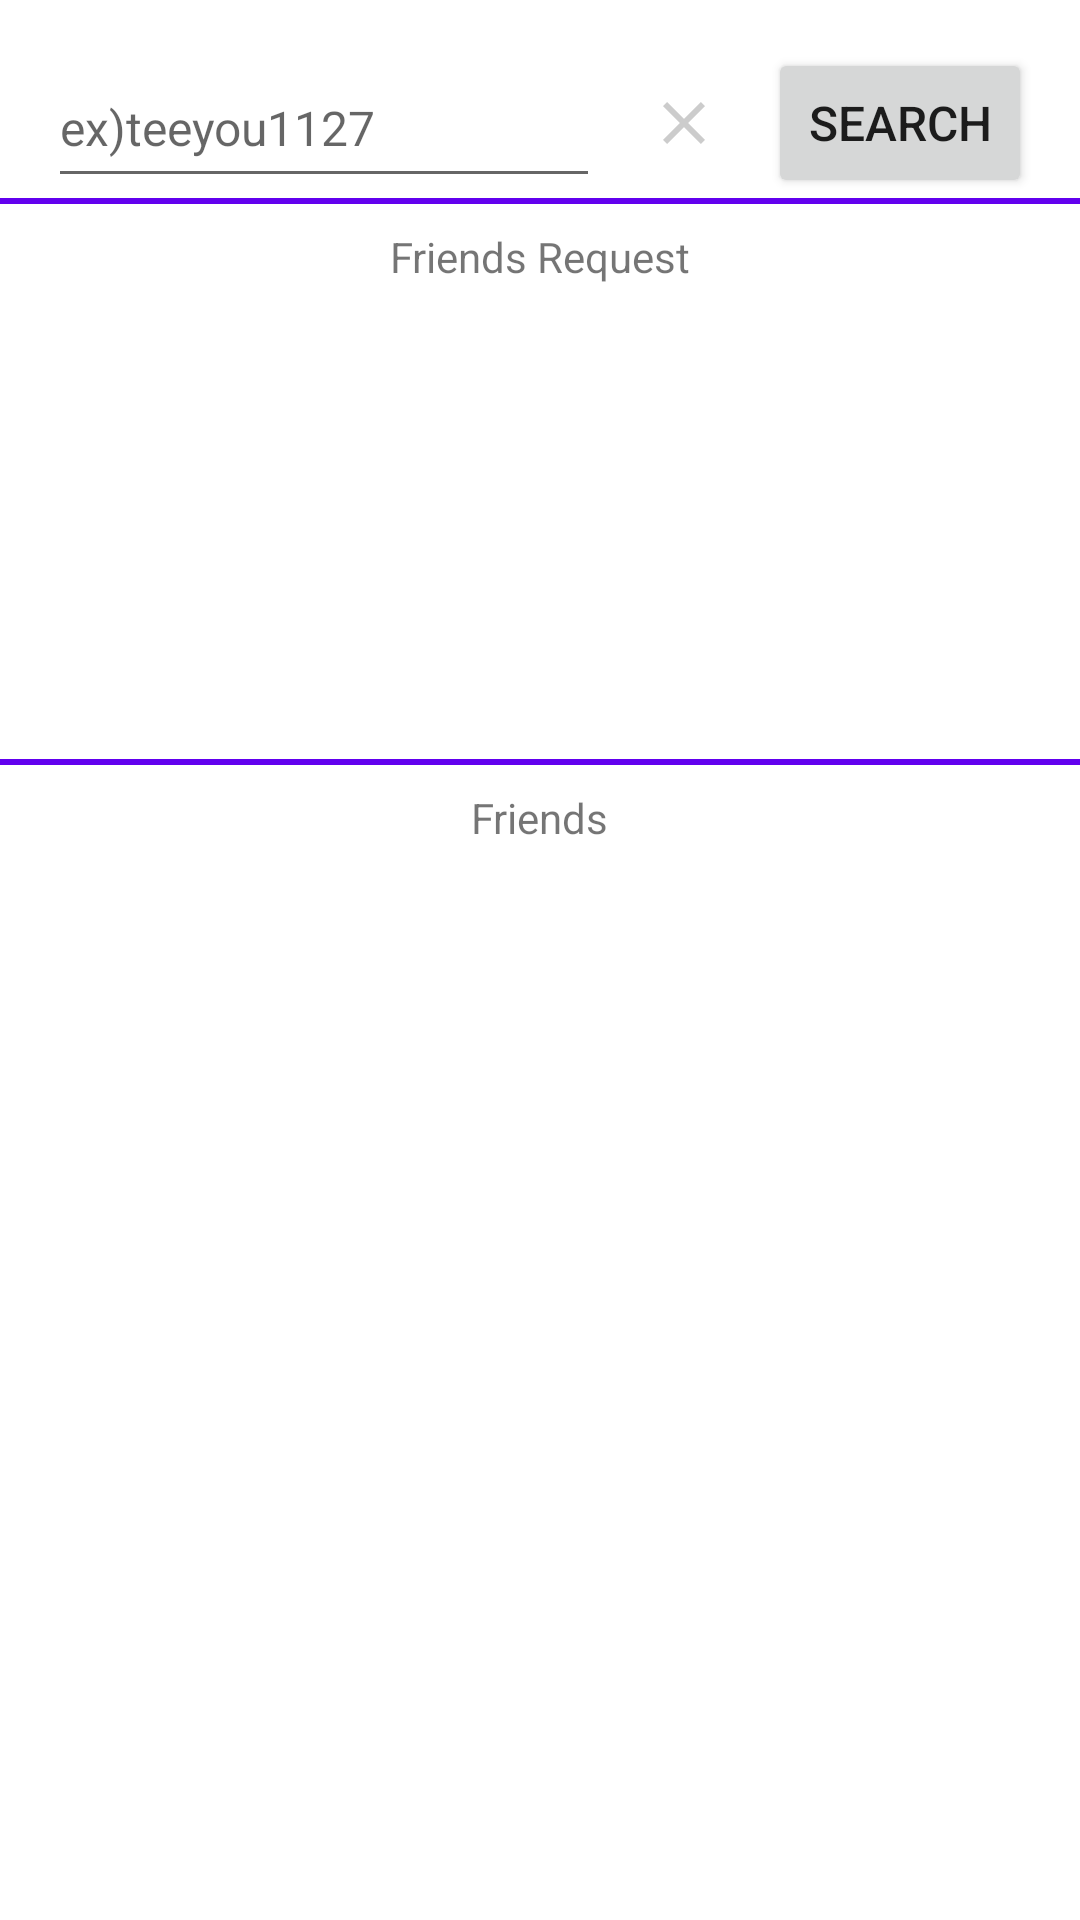

Produce the Android XML layout that renders to this screen, including the resource entries it uses.
<!-- AndroidManifest.xml: application theme Theme.AutoLocationRecorder -->
<!-- res/layout/fragment_friend.xml -->
<?xml version="1.0" encoding="utf-8"?>
<layout xmlns:app="http://schemas.android.com/apk/res-auto"
    xmlns:tools="http://schemas.android.com/tools"
    xmlns:android="http://schemas.android.com/apk/res/android">
    <data>
        <variable
            name="viewModel"
            type="teeu.android.autolocationrecorderpublic.view.friend.FriendViewModel" />
    </data>
    <androidx.constraintlayout.widget.ConstraintLayout
        android:layout_width="match_parent"
        android:layout_height="match_parent">

        <LinearLayout
            android:id="@+id/linear_layout"
            android:layout_margin="16dp"
            android:layout_width="match_parent"
            android:layout_height="50dp"
            android:orientation="horizontal"
            app:layout_constraintTop_toTopOf="parent">

            <EditText
                android:id="@+id/edit_text"
                android:imeOptions="actionSearch"
                android:layout_width="0dp"
                android:layout_height="match_parent"
                android:layout_weight="1"
                android:inputType="text"
                android:hint="@string/edit_text_email_search"
                android:textSize="16sp"
                android:importantForAutofill="no" />

            <ImageView
                android:id="@+id/image_view_delete"
                android:layout_marginHorizontal="16dp"
                android:src="@drawable/ic_baseline_clear_24"
                android:layout_width="wrap_content"
                android:layout_height="match_parent"
                android:contentDescription="@string/delete" />

            <Button
                android:id="@+id/button_search"
                android:onClick="@{v -> viewModel.searchFriend(v)}"
                android:text="@string/search"
                android:textSize="16sp"
                android:layout_width="wrap_content"
                android:layout_height="match_parent"/>
        </LinearLayout>

        <LinearLayout
            android:visibility="gone"
            android:id="@+id/linear_layout_second"
            android:layout_margin="16dp"
            android:layout_width="match_parent"
            android:layout_height="50dp"
            android:orientation="horizontal"
            app:layout_constraintTop_toBottomOf="@id/linear_layout">

            <TextView
                android:id="@+id/text_view_search_result"
                android:layout_width="0dp"
                android:layout_weight="1"
                android:layout_height="match_parent"
                android:gravity="center"
                android:textColor="#000000"
                android:textSize="16sp"
                android:text="@{viewModel.result}"/>

            <Button
                android:id="@+id/button_add"
                android:onClick="@{v -> viewModel.addFriend(v)}"
                android:text="@string/add"
                android:textSize="16sp"
                android:layout_width="wrap_content"
                android:layout_height="match_parent"/>
        </LinearLayout>

        <View
            android:id="@+id/divider_first"
            android:layout_width="match_parent"
            android:layout_height="2dp"
            android:background="@color/design_default_color_primary"
            app:layout_constraintTop_toBottomOf="@id/linear_layout_second"/>

        <TextView
            android:id="@+id/text_view_friend_request_list"
            android:layout_marginTop="8dp"
            android:layout_width="wrap_content"
            android:layout_height="wrap_content"
            android:text="@string/friend_request_list"
            app:layout_constraintStart_toStartOf="parent"
            app:layout_constraintEnd_toEndOf="parent"
            app:layout_constraintTop_toBottomOf="@id/divider_first"/>

        <androidx.recyclerview.widget.RecyclerView
            android:layout_margin="8dp"
            android:id="@+id/recycler_view_request"
            android:layout_width="match_parent"
            android:layout_height="150dp"
            app:layout_constraintTop_toBottomOf="@id/text_view_friend_request_list"/>

        <View
            android:id="@+id/divider_second"
            android:layout_width="match_parent"
            android:layout_height="2dp"
            android:background="@color/design_default_color_primary"
            app:layout_constraintTop_toBottomOf="@id/recycler_view_request"/>

        <TextView
            android:id="@+id/text_view_friend_list"
            android:layout_marginVertical="8dp"
            android:layout_width="wrap_content"
            android:layout_height="wrap_content"
            android:text="@string/friend_list"
            app:layout_constraintStart_toStartOf="parent"
            app:layout_constraintEnd_toEndOf="parent"
            app:layout_constraintTop_toBottomOf="@id/divider_second"/>

        <androidx.recyclerview.widget.RecyclerView
            android:layout_margin="8dp"
            android:id="@+id/recycler_view_friend"
            android:layout_width="match_parent"
            android:layout_height="0dp"
            app:layout_constraintTop_toBottomOf="@id/text_view_friend_list"
            app:layout_constraintBottom_toBottomOf="parent"/>
    </androidx.constraintlayout.widget.ConstraintLayout>
</layout>
<!-- resources referenced by this layout -->
<resources>
  <!-- drawable ic_baseline_clear_24 (drawable) -->
  <vector android:alpha="0.2" android:height="24dp" android:tint="#000000"
      android:viewportHeight="24" android:viewportWidth="24"
      android:width="24dp" xmlns:android="http://schemas.android.com/apk/res/android">
      <path android:fillColor="@android:color/white" android:pathData="M19,6.41L17.59,5 12,10.59 6.41,5 5,6.41 10.59,12 5,17.59 6.41,19 12,13.41 17.59,19 19,17.59 13.41,12z"/>
  </vector>
  <string name="add">ADD</string>
  <string name="delete">Delete</string>
  <string name="edit_text_email_search">ex)teeyou1127</string>
  <string name="friend_list">Friends</string>
  <string name="friend_request_list">Friends Request</string>
  <string name="search">Search</string>
  <style name="Theme.AutoLocationRecorder" parent="Theme.MaterialComponents.DayNight.NoActionBar">
          
          <item name="colorPrimary">@color/purple_500</item>
          <item name="colorPrimaryVariant">@color/purple_700</item>
          <item name="colorOnPrimary">@color/white</item>
          
          <item name="colorSecondary">@color/teal_200</item>
          <item name="colorSecondaryVariant">@color/teal_700</item>
          <item name="colorOnSecondary">@color/black</item>
          
          <item name="android:statusBarColor">?attr/colorPrimaryVariant</item>
          
      </style>
  <!-- not gathered from this repository: default colours our renderer supplied (Android Studio template values) -->
  <color name="purple_500">#FF6200EE</color>
  <color name="purple_700">#FF3700B3</color>
  <color name="teal_200">#FF03DAC5</color>
  <color name="teal_700">#FF018786</color>
  <color name="black">#FF000000</color>
  <color name="white">#FFFFFFFF</color>
</resources>
